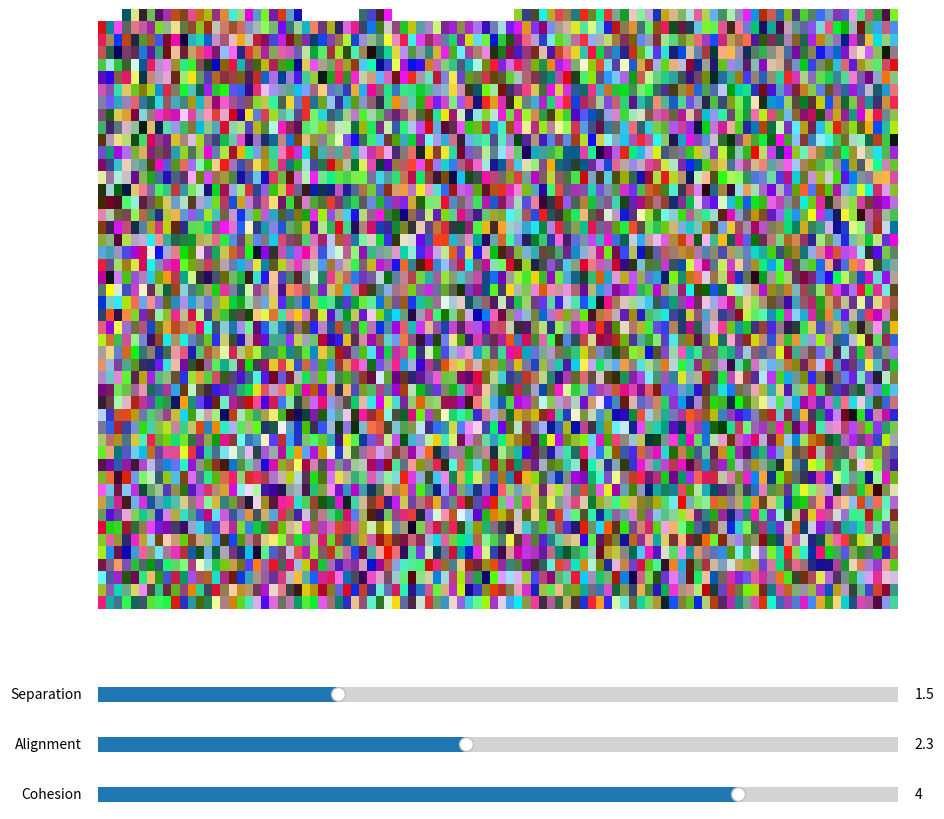

Reproduce this figure in Python.
import numpy as np
import matplotlib.pyplot as plt
from matplotlib.animation import FuncAnimation
from matplotlib.widgets import Slider
from numpy.lib.stride_tricks import as_strided

def create_initial_array(size_y, size_x):
    """Initialize a random RGB array with velocities."""
    # Initialize RGB values (0.0-1.0)
    rgb = np.random.rand(size_y, size_x, 3)
    # Initialize velocities
    vel = (np.random.rand(size_y, size_x, 3) - 0.5) * 0.01
    return rgb, vel

def get_neighborhoods(array, window_size):
    """Get all neighborhoods at once using as_strided."""
    half = window_size // 2
    # Pad the array
    padded = np.pad(array, ((half, half), (half, half), (0, 0)), mode='empty')
    # Create a view of all neighborhoods
    shape = (array.shape[0], array.shape[1], window_size, window_size, array.shape[2])
    strides = (padded.strides[0], padded.strides[1], padded.strides[0], padded.strides[1], padded.strides[2])
    return as_strided(padded, shape=shape, strides=strides)

def update_frame(frame, rgb_array, vel_array, img, window_size, weights):
    """Update the frame using classic Boids flocking rules."""
    # Boids parameters
    max_speed = 0.02
    max_force = 0.002
    
    # Get weights from slider values
    separation_weight = weights['separation'].val
    alignment_weight = weights['alignment'].val
    cohesion_weight = weights['cohesion'].val
    
    # Get all neighborhoods at once
    rgb_neighborhoods = get_neighborhoods(rgb_array, window_size)
    vel_neighborhoods = get_neighborhoods(vel_array, window_size)
    
    # Reshape arrays for broadcasting
    current_rgb = rgb_array[:, :, np.newaxis, np.newaxis, :]
    current_vel = vel_array[:, :, np.newaxis, np.newaxis, :]
    
    # 1. Separation: Avoid crowding neighbors
    diff = current_rgb - rgb_neighborhoods
    distances = np.linalg.norm(diff, axis=4, keepdims=True)
    distances = np.where(distances > 0, distances, 1)
    diff = diff / distances
    separation = np.mean(diff, axis=(2, 3))
    norm = np.linalg.norm(separation, axis=2, keepdims=True)
    separation = np.where(norm > 0, separation / norm * max_speed, separation)
    separation = separation - current_vel[:, :, 0, 0, :]
    separation = np.clip(separation, -max_force, max_force)
    
    # 2. Alignment: Steer towards average heading of neighbors
    alignment = np.mean(vel_neighborhoods, axis=(2, 3))
    norm = np.linalg.norm(alignment, axis=2, keepdims=True)
    alignment = np.where(norm > 0, alignment / norm * max_speed, alignment)
    alignment = alignment - current_vel[:, :, 0, 0, :]
    alignment = np.clip(alignment, -max_force, max_force)
    
    # 3. Cohesion: Steer towards center of mass of neighbors
    cohesion = np.mean(rgb_neighborhoods, axis=(2, 3))
    desired = cohesion - current_rgb[:, :, 0, 0, :]
    norm = np.linalg.norm(desired, axis=2, keepdims=True)
    desired = np.where(norm > 0, desired / norm * max_speed, desired)
    cohesion = desired - current_vel[:, :, 0, 0, :]
    cohesion = np.clip(cohesion, -max_force, max_force)
    
    # Apply all forces
    acceleration = (separation_weight * separation + 
                   alignment_weight * alignment + 
                   cohesion_weight * cohesion)
    
    # Update velocity
    new_vel = vel_array + acceleration
    new_vel = np.clip(new_vel, -max_speed, max_speed)
    
    # Update position (RGB values)
    new_rgb = rgb_array + new_vel
    new_rgb = np.clip(new_rgb, 0.0, 1.0)
    
    # Update arrays
    rgb_array[:] = new_rgb
    vel_array[:] = new_vel
    
    # Only crop for display
    half = window_size // 2
    display_rgb = rgb_array[half:-half, half:-half]
    
    # Update the image
    img.set_array(display_rgb)
    return [img]

def create_animation(size_y=50, size_x=100, interval=50, window_size=10):
    """Create and return the animation."""
    # Set up the figure and axis
    fig = plt.figure(figsize=(10, 10))
    ax = plt.axes([0.1, 0.3, 0.8, 0.6])  # Main plot
    plt.axis('off')

    # Initialize the arrays
    rgb_array, vel_array = create_initial_array(size_y, size_x)

    # Create the initial plot (cropped for display only)
    half = window_size // 2
    display_rgb = rgb_array[half:-half, half:-half]
    img = ax.imshow(display_rgb, aspect='auto')

    # Create sliders
    ax_sep = plt.axes([0.1, 0.2, 0.8, 0.03])
    ax_ali = plt.axes([0.1, 0.15, 0.8, 0.03])
    ax_coh = plt.axes([0.1, 0.1, 0.8, 0.03])

    # Initialize weights dictionary
    weights = {
        'separation': Slider(ax_sep, 'Separation', 0.0, 5.0, valinit=1.5),
        'alignment': Slider(ax_ali, 'Alignment', 0.0, 5.0, valinit=2.3),
        'cohesion': Slider(ax_coh, 'Cohesion', 0.0, 5.0, valinit=4.0)
    }

    # Create the animation
    ani = FuncAnimation(
        fig, 
        lambda frame: update_frame(frame, rgb_array, vel_array, img, window_size, weights),
        interval=interval,
        blit=True,
        cache_frame_data=False
    )
    
    return ani

def main():
    """Main function to run the animation."""
    ani = create_animation(window_size=3, interval=15)
    plt.show()

if __name__ == '__main__':
    main() 